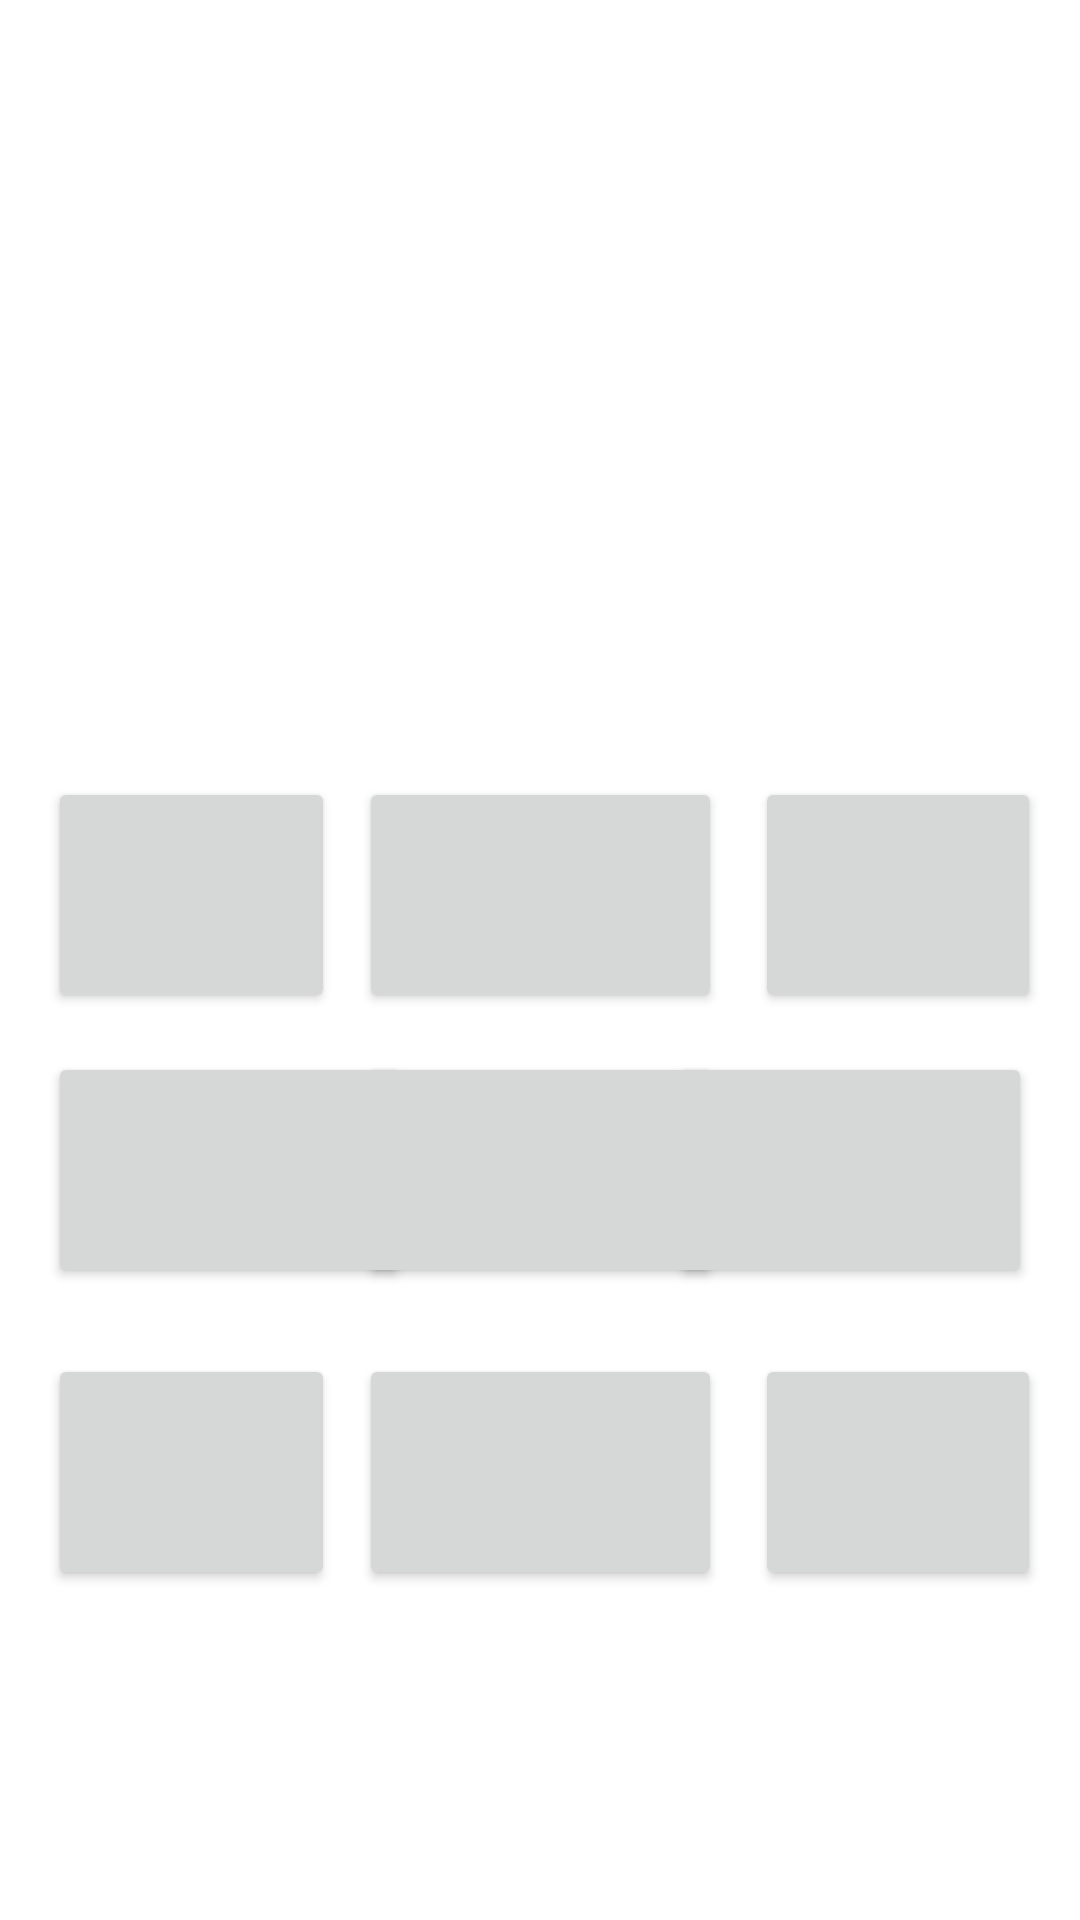

Reconstruct the res/layout file that produces this screen, plus the resources it refers to.
<!-- AndroidManifest.xml: application theme Theme.MemoryGame -->
<!-- res/layout/activity_game.xml -->
<?xml version="1.0" encoding="utf-8"?>
<androidx.constraintlayout.widget.ConstraintLayout xmlns:android="http://schemas.android.com/apk/res/android"
    xmlns:app="http://schemas.android.com/apk/res-auto"
    xmlns:tools="http://schemas.android.com/tools"
    android:layout_width="match_parent"
    android:layout_height="match_parent"
    android:background="@color/mainBackgroundColor"
    tools:context=".EasyGame">

    <TextView
        android:id="@+id/titleText"
        android:layout_width="226dp"
        android:layout_height="47dp"
        android:layout_marginHorizontal="@android:dimen/thumbnail_height"
        android:layout_marginTop="132dp"
        android:phoneNumber="false"
        android:text="@string/app_name"
        android:textSize="34sp"
        app:layout_constraintEnd_toEndOf="parent"
        app:layout_constraintHorizontal_bias="0.547"
        app:layout_constraintStart_toStartOf="parent"
        app:layout_constraintTop_toTopOf="parent" />

    <Button
        android:id="@+id/button"
        android:layout_width="0dp"
        android:layout_height="0dp"
        android:layout_marginStart="16dp"
        android:layout_marginTop="259dp"
        android:layout_marginEnd="140dp"
        android:layout_marginBottom="13dp"
        app:layout_constraintBottom_toTopOf="@+id/button4"
        app:layout_constraintEnd_toStartOf="@+id/button3"
        app:layout_constraintStart_toStartOf="parent"
        app:layout_constraintTop_toTopOf="parent" />

    <Button
        android:id="@+id/button2"
        android:layout_width="121dp"
        android:layout_height="0dp"
        android:layout_marginTop="259dp"
        android:layout_marginBottom="13dp"
        app:layout_constraintBottom_toTopOf="@+id/button5"
        app:layout_constraintEnd_toEndOf="parent"
        app:layout_constraintStart_toStartOf="parent"
        app:layout_constraintTop_toTopOf="parent" />

    <Button
        android:id="@+id/button3"
        android:layout_width="0dp"
        android:layout_height="0dp"
        android:layout_marginTop="259dp"
        android:layout_marginEnd="13dp"
        android:layout_marginBottom="13dp"
        app:layout_constraintBottom_toTopOf="@+id/button6"
        app:layout_constraintEnd_toEndOf="parent"
        app:layout_constraintStart_toEndOf="@+id/button"
        app:layout_constraintTop_toTopOf="parent" />

    <Button
        android:id="@+id/button4"
        android:layout_width="121dp"
        android:layout_height="0dp"
        android:layout_marginStart="16dp"
        android:layout_marginBottom="22dp"
        app:layout_constraintBottom_toTopOf="@+id/button7"
        app:layout_constraintStart_toStartOf="parent"
        app:layout_constraintTop_toBottomOf="@+id/button" />

    <Button
        android:id="@+id/button5"
        android:layout_width="121dp"
        android:layout_height="0dp"
        android:layout_marginBottom="22dp"
        app:layout_constraintBottom_toTopOf="@+id/button8"
        app:layout_constraintEnd_toEndOf="parent"
        app:layout_constraintStart_toStartOf="parent"
        app:layout_constraintTop_toBottomOf="@+id/button2" />

    <Button
        android:id="@+id/button6"
        android:layout_width="121dp"
        android:layout_height="0dp"
        android:layout_marginEnd="16dp"
        android:layout_marginBottom="22dp"
        app:layout_constraintBottom_toTopOf="@+id/button9"
        app:layout_constraintEnd_toEndOf="parent"
        app:layout_constraintTop_toBottomOf="@+id/button3" />

    <Button
        android:id="@+id/button7"
        android:layout_width="0dp"
        android:layout_height="0dp"
        android:layout_marginStart="16dp"
        android:layout_marginEnd="140dp"
        android:layout_marginBottom="110dp"
        app:layout_constraintBottom_toBottomOf="parent"
        app:layout_constraintEnd_toStartOf="@+id/button9"
        app:layout_constraintStart_toStartOf="parent"
        app:layout_constraintTop_toBottomOf="@+id/button4" />

    <Button
        android:id="@+id/button8"
        android:layout_width="121dp"
        android:layout_height="0dp"
        android:layout_marginBottom="110dp"
        app:layout_constraintBottom_toBottomOf="parent"
        app:layout_constraintEnd_toEndOf="parent"
        app:layout_constraintStart_toStartOf="parent"
        app:layout_constraintTop_toBottomOf="@+id/button5" />

    <Button
        android:id="@+id/button9"
        android:layout_width="0dp"
        android:layout_height="0dp"
        android:layout_marginEnd="13dp"
        android:layout_marginBottom="110dp"
        app:layout_constraintBottom_toBottomOf="parent"
        app:layout_constraintEnd_toEndOf="parent"
        app:layout_constraintStart_toEndOf="@+id/button7"
        app:layout_constraintTop_toBottomOf="@+id/button6" />
</androidx.constraintlayout.widget.ConstraintLayout>
<!-- resources referenced by this layout -->
<resources>
  <string name="app_name">MemoryGame</string>
  <style name="Theme.MemoryGame" parent="Theme.MaterialComponents.DayNight.DarkActionBar">
          
          <item name="colorPrimary">@color/purple_500</item>
          <item name="colorPrimaryVariant">@color/purple_700</item>
          <item name="colorOnPrimary">@color/white</item>
          
          <item name="colorSecondary">@color/teal_200</item>
          <item name="colorSecondaryVariant">@color/teal_700</item>
          <item name="colorOnSecondary">@color/black</item>
          
          <item name="android:statusBarColor" tools:targetApi="l">?attr/colorPrimaryVariant</item>
          
      </style>
  <color name="purple_500">#FF6200EE</color>
  <color name="purple_700">#FF3700B3</color>
  <color name="white">#FFFFFFFF</color>
  <color name="teal_200">#FF03DAC5</color>
  <color name="teal_700">#FF018786</color>
  <color name="black">#FF000000</color>
</resources>
